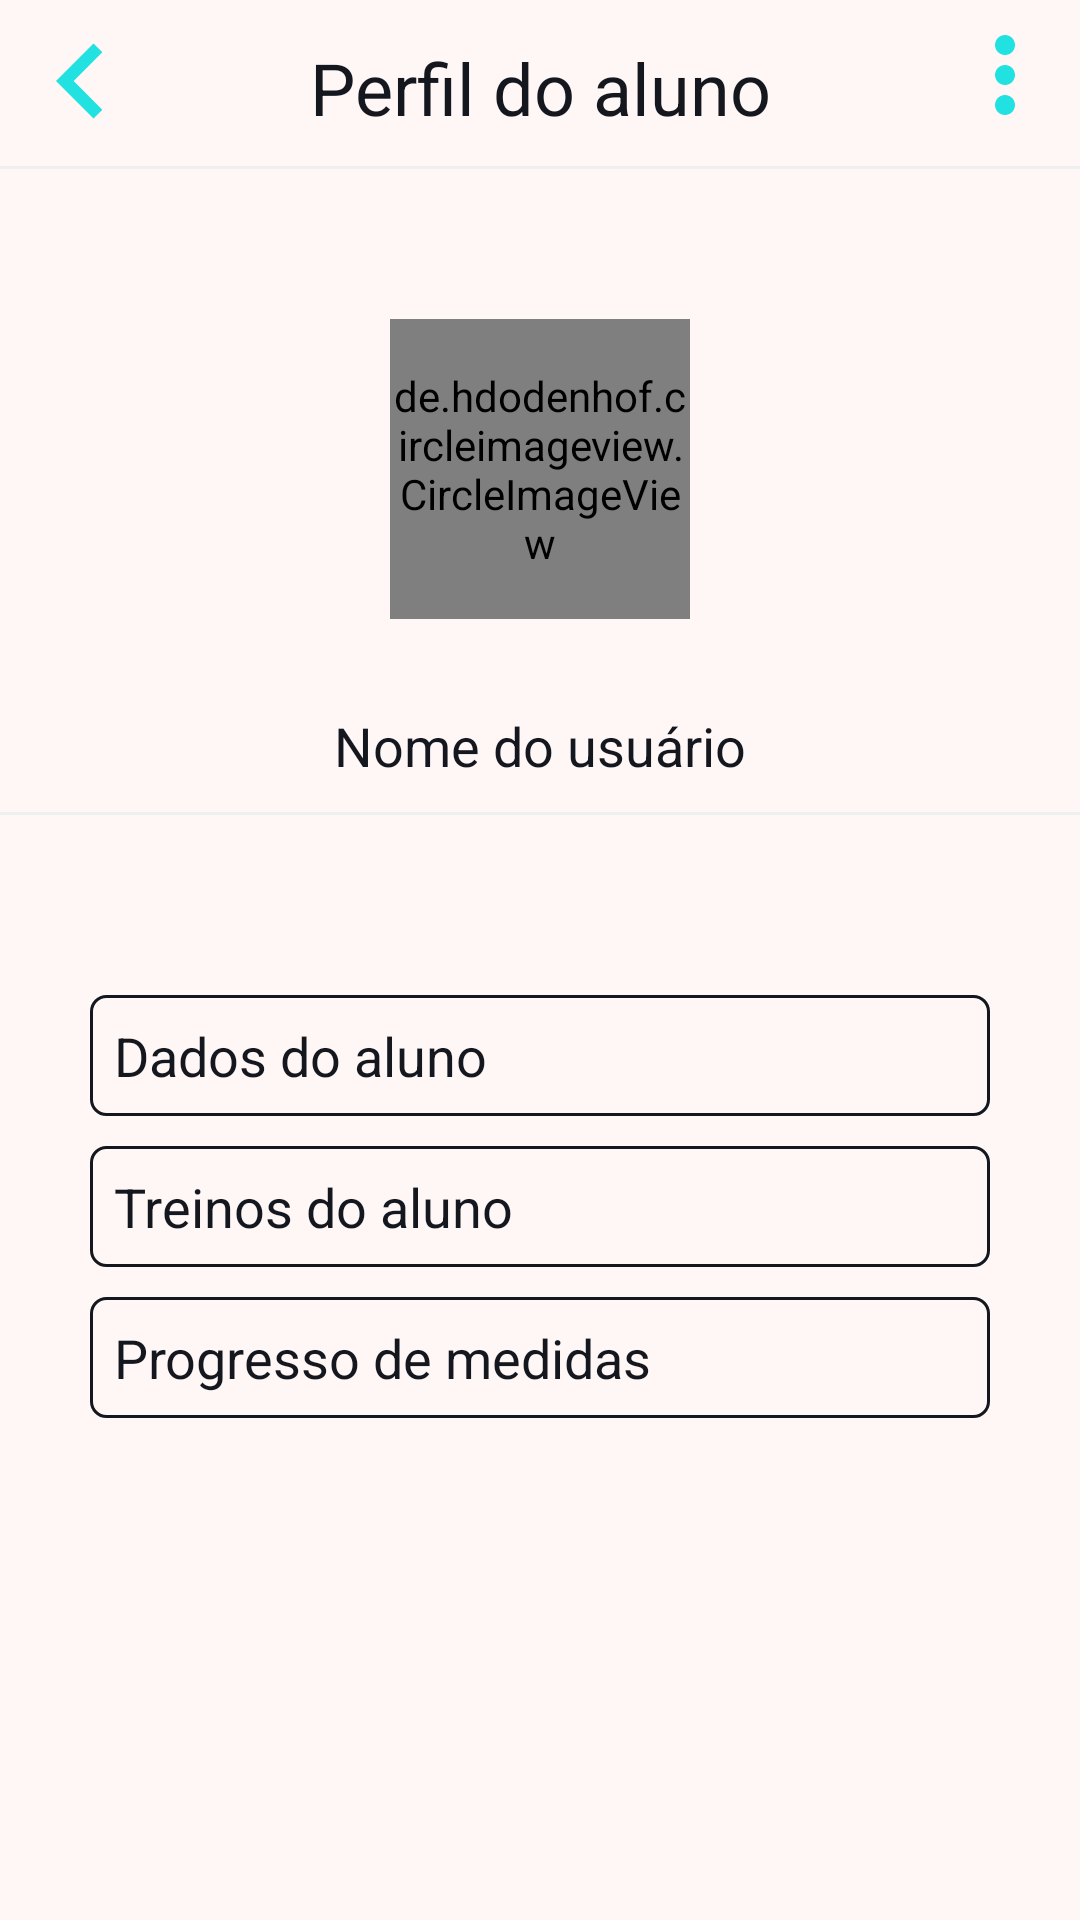

Reconstruct the res/layout file that produces this screen, plus the resources it refers to.
<!-- AndroidManifest.xml: application theme Theme.SplashScreen -->
<!-- res/layout/fragment_adm_profile_student.xml -->
<?xml version="1.0" encoding="utf-8"?>
<androidx.constraintlayout.widget.ConstraintLayout xmlns:android="http://schemas.android.com/apk/res/android"
    xmlns:app="http://schemas.android.com/apk/res-auto"
    android:layout_width="match_parent"
    android:layout_height="match_parent"
    android:background="@color/white">
    <ImageView
        android:id="@+id/adm_profile_student_btn_back"
        style="@style/img_arrow_left"
        app:layout_constraintStart_toStartOf="parent"
        app:layout_constraintTop_toTopOf="parent" />

    <TextView
        android:id="@+id/adm_profile_student"
        style="@style/textViewTitle"
        android:paddingTop="8dp"
        android:text="@string/student_profile"
        app:layout_constraintEnd_toEndOf="parent"
        app:layout_constraintStart_toStartOf="parent"
        app:layout_constraintTop_toTopOf="parent" />

    <View
        android:id="@+id/view_line"
        android:layout_width="match_parent"
        android:layout_height="1dp"
        android:layout_marginTop="10dp"
        android:background="@color/gray_darker"
        app:layout_constraintEnd_toEndOf="parent"
        app:layout_constraintStart_toStartOf="parent"
        app:layout_constraintTop_toBottomOf="@id/adm_profile_student" />

    <ImageView
        android:id="@+id/adm_profile_student_more_options"
        android:layout_width="40dp"
        android:layout_height="40dp"
        android:layout_margin="5dp"
        app:layout_constraintEnd_toEndOf="parent"
        app:layout_constraintTop_toTopOf="parent"
        android:src="@drawable/ic_more"/>

    <de.hdodenhof.circleimageview.CircleImageView
        android:id="@+id/adm_profile_student_img_profile"
        style="@style/circleImageView"
        android:layout_marginTop="50dp"
        android:src="@drawable/ic_person"
        app:layout_constraintTop_toBottomOf="@id/view_line"
        app:layout_constraintStart_toStartOf="parent"
        app:layout_constraintEnd_toEndOf="parent"/>

    <TextView
        android:id="@+id/adm_profile_student_user_name"
        style="@style/textView"
        android:text="@string/user_name"
        app:layout_constraintTop_toBottomOf="@id/adm_profile_student_img_profile"
        app:layout_constraintStart_toStartOf="parent"
        app:layout_constraintEnd_toEndOf="parent" />

    <View
        android:id="@+id/view_line2"
        style="@style/line"
        app:layout_constraintEnd_toEndOf="parent"
        app:layout_constraintStart_toStartOf="parent"
        app:layout_constraintTop_toBottomOf="@id/adm_profile_student_user_name" />

    <LinearLayout
        android:id="@+id/ln"
        android:layout_width="match_parent"
        android:layout_height="wrap_content"
        android:layout_marginHorizontal="30dp"
        android:layout_marginTop="50dp"
        app:layout_constraintTop_toBottomOf="@id/view_line2"
        app:layout_constraintStart_toStartOf="parent"
        app:layout_constraintEnd_toEndOf="parent"
        android:orientation="vertical">
        <TextView
            android:id="@+id/adm_profile_student_data"
            style="@style/textView.profile"
            android:background="@drawable/style_border"
            android:text="@string/user_data"/>
        <TextView
            android:id="@+id/adm_profile_student_trainings"
            style="@style/textView.profile"
            android:background="@drawable/style_border"
            android:text="@string/user_trainings"/>
        <TextView
            android:id="@+id/adm_profile_student_measurement_progress"
            style="@style/textView.profile"
            android:background="@drawable/style_border"
            android:text="@string/measurements_progress"/>
    </LinearLayout>
</androidx.constraintlayout.widget.ConstraintLayout>
<!-- resources referenced by this layout -->
<resources>
  <color name="gray_darker">#EFEFEF</color>
  <color name="white">#FFfff6f6</color>
  <!-- drawable ic_person (drawable) -->
  <vector android:height="24dp" android:tint="#21E1E1"
      android:viewportHeight="24" android:viewportWidth="24"
      android:width="24dp" xmlns:android="http://schemas.android.com/apk/res/android">
      <path android:fillColor="@android:color/white" android:pathData="M12,12c2.21,0 4,-1.79 4,-4s-1.79,-4 -4,-4 -4,1.79 -4,4 1.79,4 4,4zM12,14c-2.67,0 -8,1.34 -8,4v2h16v-2c0,-2.66 -5.33,-4 -8,-4z"/>
  </vector>
  <!-- drawable style_border (drawable) -->
  <?xml version="1.0" encoding="utf-8"?>
  <shape xmlns:android="http://schemas.android.com/apk/res/android"
      android:shape="rectangle">
      <corners android:radius="5dp"/>
      <stroke
          android:width="1dp"
          android:color="@color/dark_blue"/>
  
  </shape>
  <string name="measurements_progress">Progresso de medidas</string>
  <string name="student_profile">Perfil do aluno</string>
  <string name="user_data">Dados do aluno</string>
  <string name="user_name">Nome do usuário</string>
  <string name="user_trainings">Treinos do aluno</string>
  <style name="circleImageView">
          <item name="android:layout_width">100dp</item>
          <item name="android:layout_height">100dp</item>
          <item name="civ_border_width">1dp</item>
          <item name="civ_border_color">@color/blue</item>
      </style>
  <style name="img_arrow_left">
          <item name="android:layout_width">50dp</item>
          <item name="android:layout_height">50dp</item>
          <item name="android:layout_margin">2dp</item>
          <item name="android:src">@drawable/ic_arrow_left</item>
      </style>
  <style name="line">
          <item name="android:layout_width">match_parent</item>
          <item name="android:layout_height">1dp</item>
          <item name="android:layout_marginTop">10dp</item>
          <item name="android:background">@color/gray_darker</item>
      </style>
  <style name="textView">
          <item name="android:layout_width">wrap_content</item>
          <item name="android:layout_height">wrap_content</item>
          <item name="android:textColor">@color/dark_blue</item>
          <item name="android:layout_marginTop">30dp</item>
          <item name="android:textSize">18sp</item>
      </style>
  <style name="textView.profile">
          <item name="android:layout_width">match_parent</item>
          <item name="android:layout_height">wrap_content</item>
          <item name="android:textColor">@color/dark_blue</item>
          <item name="android:layout_marginTop">10dp</item>
  
          <item name="android:padding">8dp</item>
          <item name="android:textSize">18sp</item>
      </style>
  <style name="textViewTitle">
          <item name="android:layout_width">wrap_content</item>
          <item name="android:layout_height">wrap_content</item>
          <item name="android:layout_gravity">center</item>
          <item name="android:textColor">@color/dark_blue</item>
          <item name="android:layout_margin">5dp</item>
          <item name="android:textSize">24sp</item>
      </style>
  <style name="Theme.SplashScreen" parent="Theme.MaterialComponents.DayNight.NoActionBar">
          <item name="android:statusBarColor">@color/white</item>
      </style>
  <color name="dark_blue">#FF14171e</color>
  <color name="blue">#FF21e1e1</color>
  <!-- drawable ic_arrow_left (drawable) -->
  <vector android:autoMirrored="true" android:height="24dp"
      android:tint="#21E1E1" android:viewportHeight="24"
      android:viewportWidth="24" android:width="24dp" xmlns:android="http://schemas.android.com/apk/res/android">
      <path android:fillColor="@android:color/white" android:pathData="M15.41,16.59L10.83,12l4.58,-4.59L14,6l-6,6 6,6 1.41,-1.41z"/>
  </vector>
</resources>
